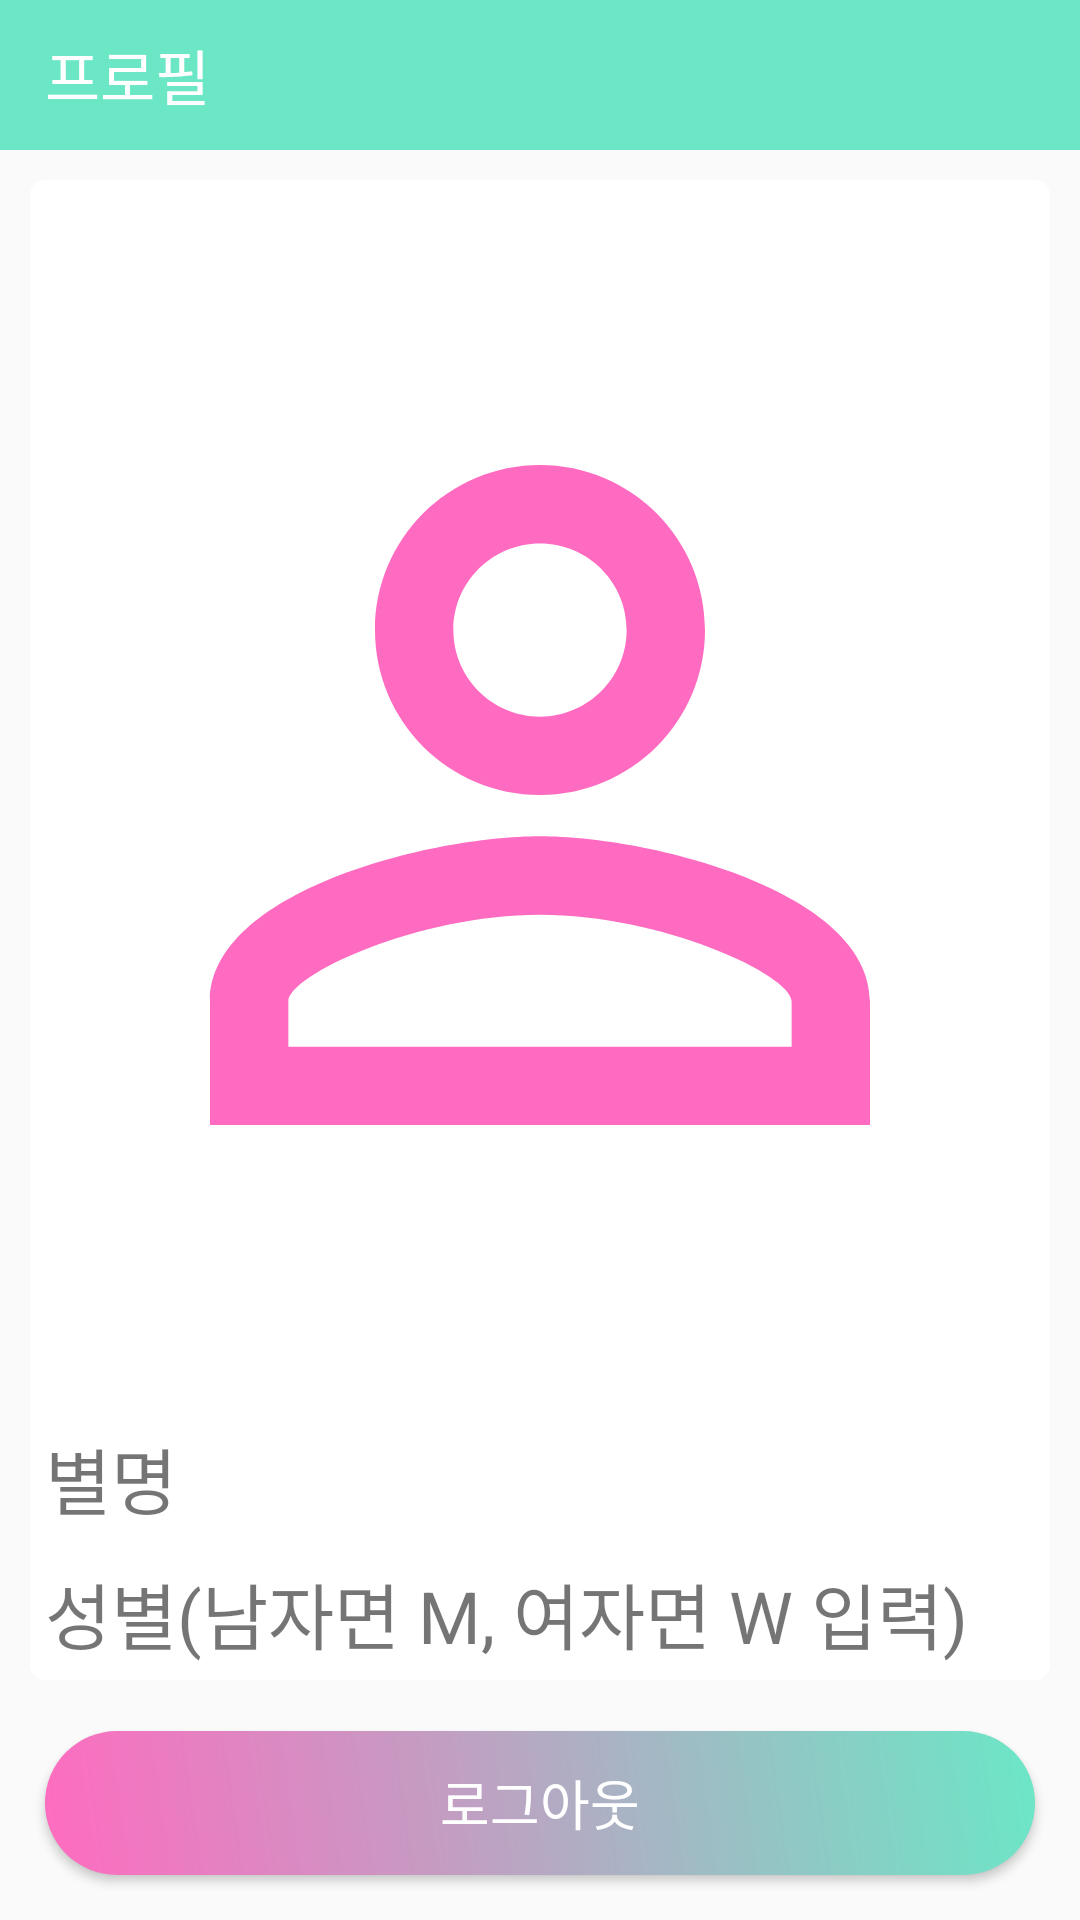

Layout XML and referenced resources for this Android screen:
<!-- AndroidManifest.xml: application theme Theme.Dating_App -->
<!-- res/layout/activity_my_page.xml -->
<?xml version="1.0" encoding="utf-8"?>
<androidx.constraintlayout.widget.ConstraintLayout
    xmlns:android="http://schemas.android.com/apk/res/android"
    xmlns:app="http://schemas.android.com/apk/res-auto"
    android:layout_width="match_parent"
    android:layout_height="match_parent">

    
    <androidx.constraintlayout.widget.ConstraintLayout
        android:id="@+id/appBar"
        android:layout_width="match_parent"
        android:layout_height="50dp"
        android:background="@color/subColor"
        app:layout_constraintEnd_toEndOf="parent"
        app:layout_constraintStart_toStartOf="parent"
        app:layout_constraintTop_toTopOf="parent">

        <TextView
            android:layout_width="wrap_content"
            android:layout_height="wrap_content"
            android:layout_marginStart="15dp"
            android:text="@string/profile"
            android:textColor="@color/white"
            android:textSize="20sp"
            app:layout_constraintBottom_toBottomOf="parent"
            app:layout_constraintStart_toStartOf="parent"
            app:layout_constraintTop_toTopOf="parent" />

        <ImageView
            android:id="@+id/backBtn"
            android:layout_width="wrap_content"
            android:layout_height="wrap_content"
            android:layout_marginEnd="10dp"
            android:backgroundTint="@color/white"
            android:src="@drawable/ic_baseline_clear_24"
            android:contentDescription="@string/back"
            app:layout_constraintBottom_toBottomOf="parent"
            app:layout_constraintEnd_toEndOf="parent"
            app:layout_constraintTop_toTopOf="parent" />

    </androidx.constraintlayout.widget.ConstraintLayout>

    
    <LinearLayout
        android:layout_width="match_parent"
        android:layout_height="match_parent"
        android:layout_marginHorizontal="10dp"
        android:layout_marginTop="60dp"
        android:layout_marginBottom="80dp"
        android:background="@drawable/card"
        android:orientation="vertical"
        app:layout_constraintBottom_toBottomOf="parent"
        app:layout_constraintEnd_toEndOf="parent"
        app:layout_constraintStart_toStartOf="parent"
        app:layout_constraintTop_toTopOf="@+id/appBar">

        
        <ImageView
            android:id="@+id/myImage"
            android:layout_width="match_parent"
            android:layout_height="400dp"
            android:layout_margin="5dp"
            android:contentDescription="@string/selfie"
            android:src="@drawable/ic_baseline_perm_identity_24" />

        
        <TextView
            android:id="@+id/myUid"
            android:layout_width="wrap_content"
            android:layout_height="wrap_content"
            android:layout_margin="5dp"
            android:text="@string/uid"
            android:visibility="gone" />

        
        <TextView
            android:id="@+id/myNickname"
            android:layout_width="wrap_content"
            android:layout_height="wrap_content"
            android:layout_margin="5dp"
            android:text="@string/nickname"
            android:textSize="24sp" />

        
        <TextView
            android:id="@+id/myGender"
            android:layout_width="wrap_content"
            android:layout_height="wrap_content"
            android:layout_margin="5dp"
            android:text="@string/gender"
            android:textSize="24sp" />

        
        <TextView
            android:id="@+id/myCity"
            android:layout_width="wrap_content"
            android:layout_height="wrap_content"
            android:layout_margin="5dp"
            android:text="@string/city"
            android:textSize="24sp" />

        
        <TextView
            android:id="@+id/myAge"
            android:layout_width="wrap_content"
            android:layout_height="wrap_content"
            android:layout_margin="5dp"
            android:text="@string/age"
            android:textSize="24sp" />

    </LinearLayout>

    
    <Button
        android:id="@+id/logoutBtn"
        android:text="@string/logout"
        android:textColor="@color/white"
        android:textSize="18sp"
        android:layout_width="match_parent"
        android:layout_height="wrap_content"
        android:layout_margin="15dp"
        android:background="@drawable/btn_gra1"
        app:layout_constraintBottom_toBottomOf="parent"
        app:layout_constraintEnd_toEndOf="parent"
        app:layout_constraintStart_toStartOf="parent" />

</androidx.constraintlayout.widget.ConstraintLayout>
<!-- resources referenced by this layout -->
<resources>
  <color name="subColor">#6BE7C6</color>
  <color name="white">#FFFFFFFF</color>
  <!-- drawable btn_gra1 (drawable) -->
  <?xml version="1.0" encoding="utf-8"?>
  <shape xmlns:android="http://schemas.android.com/apk/res/android">
  
  
  
  
      <gradient
          android:startColor="@color/mainColor"
          android:endColor="@color/subColor"
          android:angle="45"/>
  
      <corners android:radius="30dp" />
  
  </shape>
  <!-- drawable card (drawable) -->
  <?xml version="1.0" encoding="utf-8"?>
  <shape xmlns:android="http://schemas.android.com/apk/res/android">
  
      <solid android:color="@color/white"/>
  
      <corners android:radius="5dp" />
  
  </shape>
  <!-- drawable ic_baseline_perm_identity_24 (drawable) -->
  <vector android:height="200dp" android:tint="#FF6BC0"
      android:viewportHeight="24" android:viewportWidth="24"
      android:width="200dp" xmlns:android="http://schemas.android.com/apk/res/android">
      <path android:fillColor="@android:color/white" android:pathData="M12,5.9c1.16,0 2.1,0.94 2.1,2.1s-0.94,2.1 -2.1,2.1S9.9,9.16 9.9,8s0.94,-2.1 2.1,-2.1m0,9c2.97,0 6.1,1.46 6.1,2.1v1.1L5.9,18.1L5.9,17c0,-0.64 3.13,-2.1 6.1,-2.1M12,4C9.79,4 8,5.79 8,8s1.79,4 4,4 4,-1.79 4,-4 -1.79,-4 -4,-4zM12,13c-2.67,0 -8,1.34 -8,4v3h16v-3c0,-2.66 -5.33,-4 -8,-4z"/>
  </vector>
  <string name="age">생년(2002년생이면 02 입력)</string>
  <string name="back">이전</string>
  <string name="city">지역</string>
  <string name="gender">성별(남자면 M, 여자면 W 입력)</string>
  <string name="logout">로그아웃</string>
  <string name="nickname">별명</string>
  <string name="profile">프로필</string>
  <string name="selfie">프로필 사진</string>
  <string name="uid">내 UID</string>
  <style name="Theme.Dating_App" parent="Theme.AppCompat.Light.NoActionBar">
          
  
          
  
  
          
          <item name="colorPrimary">@color/purple_500</item>
          <item name="colorPrimaryVariant">@color/purple_700</item>
          <item name="colorOnPrimary">@color/white</item>
          
          <item name="colorSecondary">@color/teal_200</item>
          <item name="colorSecondaryVariant">@color/teal_700</item>
          <item name="colorOnSecondary">@color/black</item>
          
          <item name="android:statusBarColor" tools:targetApi="l">?attr/colorPrimaryVariant</item>
          
      </style>
  <color name="mainColor">#FF6BC0</color>
  <color name="purple_500">#FF6BC0</color>
  <color name="purple_700">#FD4CB2</color>
  <color name="teal_200">#24557D</color>
  <color name="teal_700">#0F3B5F</color>
  <color name="black">#FF000000</color>
</resources>
